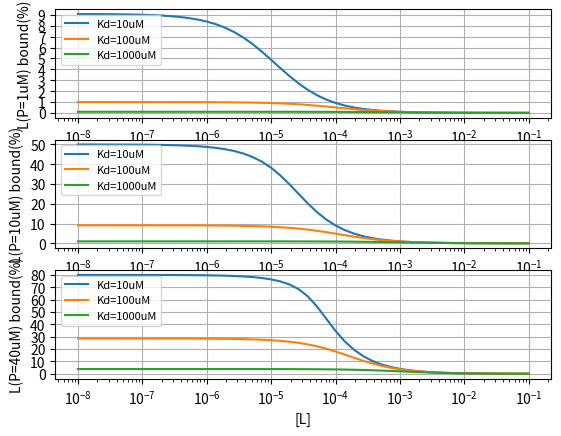

Write the Python code that produced this figure.
import numpy as np
import matplotlib.pyplot as plt
import sys

L=np.logspace(-8,-1,num=50,endpoint=True) # 1e-8 ... 1e-1

def BoundLigandPercent(Kd) :
  a=P+L+Kd 
  b=P*L
  x=0.5*a-np.sqrt(0.25*a*a-b)
  return 100*x/L

P=1e-6
plt.subplot(3,1,1)
plt.grid()
plt.xscale('log')
plt.xlabel('[L]')
plt.ylabel('L(P=1uM) bound(%)')
plt.yticks(np.arange(0,11.,1.))
plt.plot(L,BoundLigandPercent(Kd=10e-6)) 
plt.plot(L,BoundLigandPercent(Kd=100e-6)) 
plt.plot(L,BoundLigandPercent(Kd=1000e-6)) 
plt.legend(["Kd=10uM","Kd=100uM","Kd=1000uM"],loc=2,prop={'size':8})

P=10e-6
plt.subplot(3,1,2)
plt.grid()
plt.xscale('log')
plt.xlabel('[L]')
plt.ylabel('L(P=10uM) bound(%)')
plt.yticks(np.arange(0,110.,10))
plt.plot(L,BoundLigandPercent(Kd=10e-6)) 
plt.plot(L,BoundLigandPercent(Kd=100e-6)) 
plt.plot(L,BoundLigandPercent(Kd=1000e-6)) 
plt.legend(["Kd=10uM","Kd=100uM","Kd=1000uM"],loc=2,prop={'size':8})

P=40e-6
plt.subplot(3,1,3)
plt.grid()
plt.xscale('log')
plt.xlabel('[L]')
plt.ylabel('L(P=40uM) bound(%)')
plt.yticks(np.arange(0,110,10))
plt.plot(L,BoundLigandPercent(Kd=10e-6)) 
plt.plot(L,BoundLigandPercent(Kd=100e-6)) 
plt.plot(L,BoundLigandPercent(Kd=1000e-6)) 
plt.legend(["Kd=10uM","Kd=100uM","Kd=1000uM"],loc=2,prop={'size':8})

plt.savefig('ligand-observed-L.png')
plt.show()
